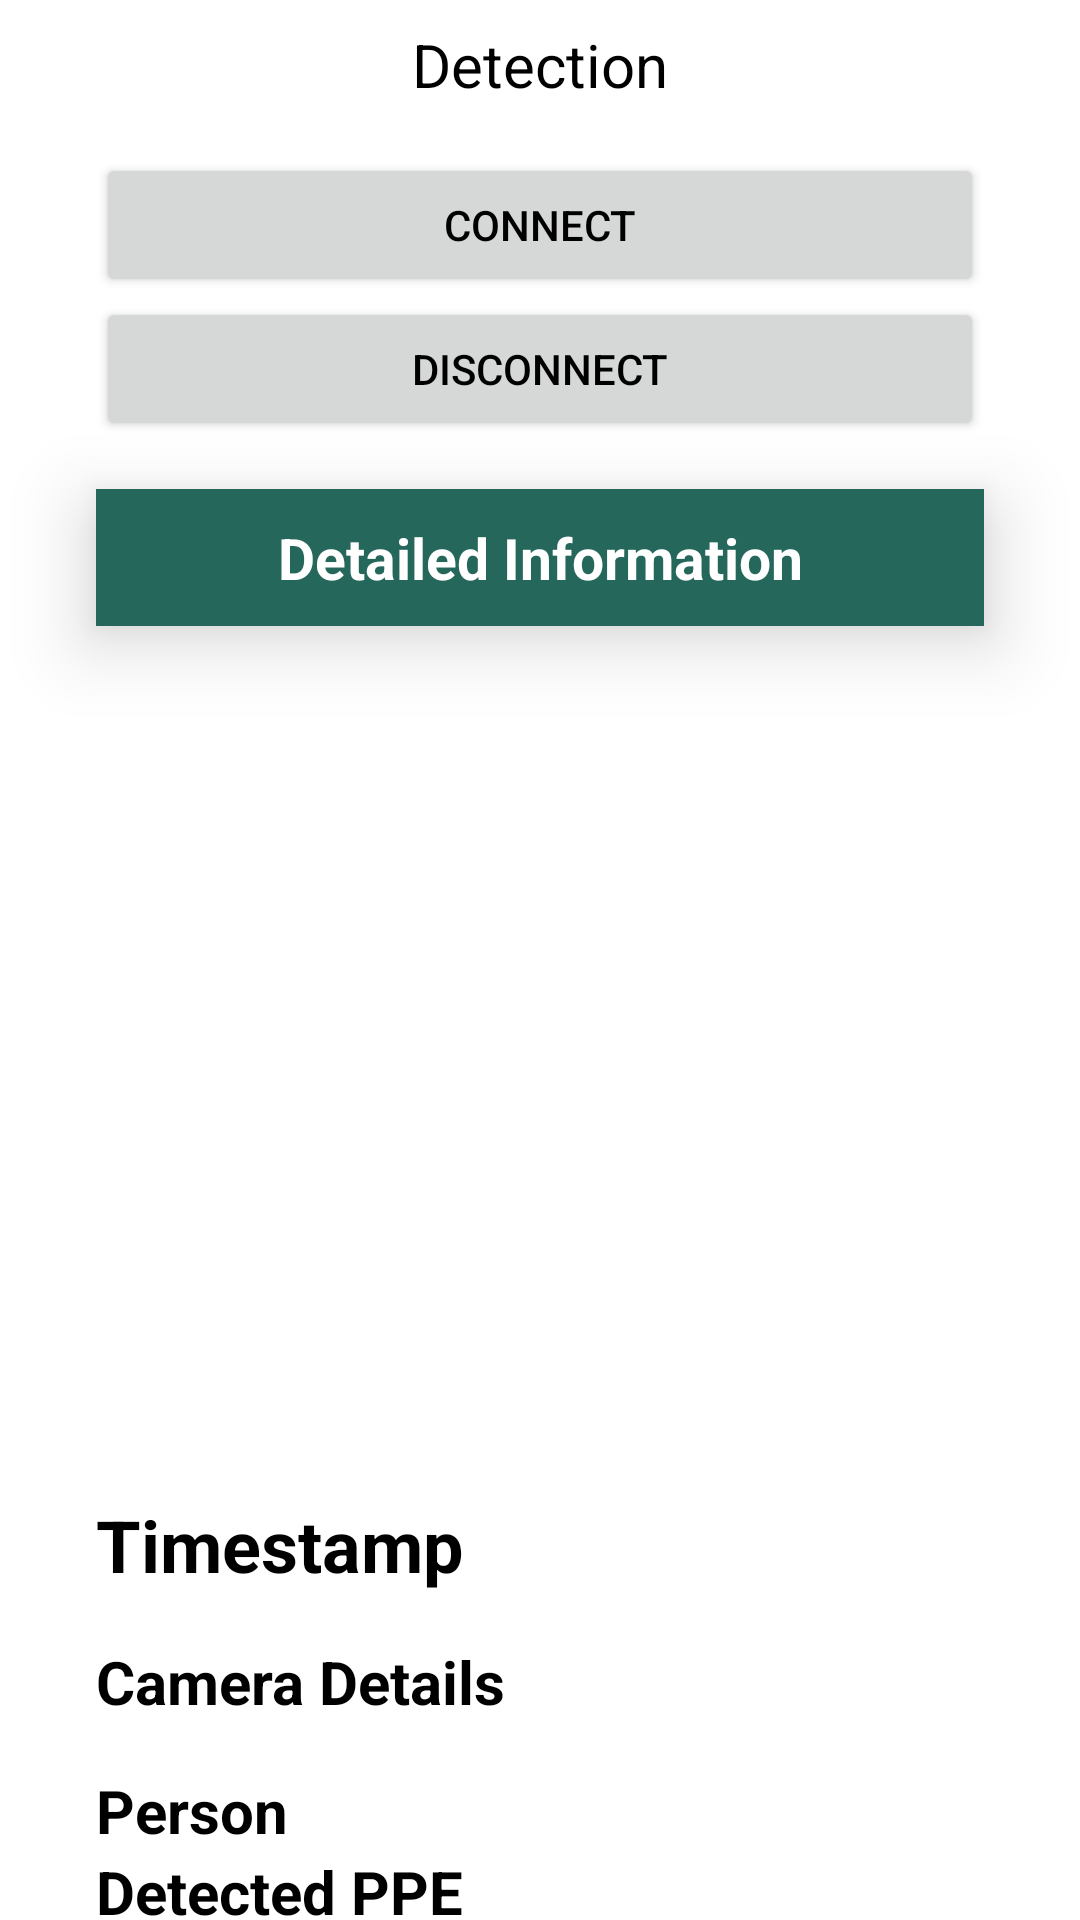

Layout XML and referenced resources for this Android screen:
<!-- AndroidManifest.xml: application theme Theme.ZMCI -->
<!-- res/layout/fragment_client.xml -->
<?xml version="1.0" encoding="utf-8"?>
<ScrollView xmlns:android="http://schemas.android.com/apk/res/android"
    xmlns:app="http://schemas.android.com/apk/res-auto"
    xmlns:tools="http://schemas.android.com/tools"
    android:layout_width="match_parent"
    android:layout_height="match_parent"
    android:orientation="vertical"
    android:keepScreenOn="true"
    tools:context=".mqtt.ConnectFragment">

    <LinearLayout
        android:layout_width="match_parent"
        android:layout_height="wrap_content"
        android:orientation="vertical">

        <TextView
            android:layout_width="match_parent"
            android:layout_height="wrap_content"
            android:layout_marginStart="8dp"
            android:layout_marginTop="8dp"
            android:layout_marginEnd="8dp"
            android:textAlignment="center"
            android:text="@string/detection"
            android:textSize="20sp"/>

        <androidx.constraintlayout.widget.ConstraintLayout
            android:layout_width="match_parent"
            android:layout_height="wrap_content"
            android:layout_marginStart="32dp"
            android:layout_marginEnd="32dp"
            android:layout_marginTop="16dp">

            <Button
                android:id="@+id/button_subscribe"
                android:layout_width="0dp"
                android:layout_height="wrap_content"
                android:text="@string/connect"
                app:layout_constraintBottom_toTopOf="@+id/button_disconnect"
                app:layout_constraintEnd_toEndOf="parent"
                app:layout_constraintHorizontal_bias="0.5"
                app:layout_constraintStart_toStartOf="parent"
                app:layout_constraintTop_toTopOf="parent"
                app:layout_constraintVertical_bias="0.5" />

            <Button
                android:id="@+id/button_disconnect"
                android:layout_width="0dp"
                android:layout_height="wrap_content"
                android:text="@string/button_disconnect_text"
                app:layout_constraintBottom_toBottomOf="parent"
                app:layout_constraintEnd_toEndOf="parent"
                app:layout_constraintStart_toStartOf="parent"
                app:layout_constraintTop_toBottomOf="@+id/button_subscribe"
                app:layout_constraintVertical_bias="0.5" />

        </androidx.constraintlayout.widget.ConstraintLayout>

        <TextView
            android:layout_width="match_parent"
            android:layout_height="wrap_content"
            android:layout_marginStart="32dp"
            android:layout_marginEnd="32dp"
            android:layout_marginTop="16dp"
            android:gravity="center"
            android:layout_gravity="center"
            android:elevation="15dp"
            android:padding="10dp"
            android:background="@color/loginBG"
            android:textColor="@color/white"
            android:textSize="19sp"
            android:textStyle="bold"
            android:text="@string/detailed_information"/>

        <androidx.core.widget.NestedScrollView
            android:layout_width="match_parent"
            android:layout_height="wrap_content"
            android:layout_marginTop="8dp">

            <LinearLayout
                android:layout_width="match_parent"
                android:layout_height="wrap_content"
                android:orientation="vertical">

                <ImageView
                    android:id="@+id/imgDetect"
                    android:src="@drawable/ic_detect"
                    android:layout_width="match_parent"
                    android:layout_height="250dp"
                    android:layout_marginStart="32dp"
                    android:layout_marginTop="16dp"
                    android:layout_marginEnd="32dp" />

                <TextView
                    android:id="@+id/tvTimestamp"
                    android:layout_marginStart="32dp"
                    android:layout_marginTop="16dp"
                    android:layout_marginEnd="32dp"
                    android:text="@string/timestamp"
                    android:textSize="24sp"
                    android:textStyle="bold"
                    android:layout_width="match_parent"
                    android:layout_height="wrap_content"/>

                <TextView
                    android:id="@+id/textCameraData"
                    android:layout_marginStart="32dp"
                    android:layout_marginTop="16dp"
                    android:layout_marginEnd="32dp"
                    android:text="@string/camera_details"
                    android:textSize="20sp"
                    android:textStyle="bold"
                    android:layout_width="match_parent"
                    android:layout_height="wrap_content"/>

                <LinearLayout
                    android:id="@+id/llCameraDetails"
                    android:layout_width="match_parent"
                    android:layout_height="wrap_content"
                    android:layout_marginStart="40dp"
                    android:layout_marginEnd="32dp"
                    android:orientation="vertical"/>

                <TextView
                    android:id="@+id/textTotalViolators"
                    android:layout_marginStart="32dp"
                    android:layout_marginTop="16dp"
                    android:layout_marginEnd="32dp"
                    android:text="@string/person"
                    android:textSize="20sp"
                    android:textStyle="bold"
                    android:layout_width="match_parent"
                    android:layout_height="wrap_content"/>

                <TextView
                    android:id="@+id/textTotalViolations"
                    android:layout_marginStart="32dp"
                    android:layout_marginEnd="32dp"
                    android:text="@string/detected_ppe"
                    android:textSize="20sp"
                    android:textStyle="bold"
                    android:layout_width="match_parent"
                    android:layout_height="wrap_content"/>

                <TextView
                    android:layout_width="match_parent"
                    android:layout_height="5dp"
                    android:background="@color/black"
                    android:layout_marginTop="16dp"
                    android:textColor="@color/black"
                    android:layout_marginStart="32dp"
                    android:layout_marginEnd="32dp"/>

                <TextView
                    android:id="@+id/textDetect"
                    android:layout_marginStart="32dp"
                    android:layout_marginTop="16dp"
                    android:layout_marginEnd="32dp"
                    android:text="@string/details"
                    android:textSize="20sp"
                    android:textStyle="bold"
                    android:layout_width="match_parent"
                    android:layout_height="wrap_content"/>

                <LinearLayout
                    android:layout_width="match_parent"
                    android:layout_height="wrap_content"
                    android:orientation="horizontal">

                    <LinearLayout
                        android:id="@+id/llDetails"
                        android:layout_width="0dp"
                        android:layout_height="wrap_content"
                        android:layout_marginTop="16dp"
                        android:layout_marginStart="32dp"
                        android:layout_marginEnd="32dp"
                        android:layout_weight="1"
                        android:orientation="vertical"/>

                    <LinearLayout
                        android:id="@+id/llDetails2"
                        android:layout_width="0dp"
                        android:layout_height="wrap_content"
                        android:layout_marginTop="16dp"
                        android:layout_marginStart="32dp"
                        android:layout_marginEnd="32dp"
                        android:layout_weight="1"
                        android:orientation="vertical"/>

                </LinearLayout>

            </LinearLayout>

        </androidx.core.widget.NestedScrollView>

    </LinearLayout>

</ScrollView>
<!-- resources referenced by this layout -->
<resources>
  <color name="black">#FF000000</color>
  <color name="loginBG">#26675c</color>
  <color name="white">#FFFFFFFF</color>
  <string name="button_disconnect_text">Disconnect</string>
  <string name="camera_details">Camera Details</string>
  <string name="connect">Connect</string>
  <string name="detailed_information">Detailed Information</string>
  <string name="details">Details</string>
  <string name="detected_ppe">Detected PPE</string>
  <string name="detection">Detection</string>
  <string name="person">Person</string>
  <string name="timestamp">Timestamp</string>
  <style name="Theme.ZMCI" parent="Theme.MaterialComponents.DayNight.DarkActionBar">
          
          <item name="colorPrimary">@color/purple_500</item>
          <item name="colorPrimaryVariant">@color/purple_700</item>
          <item name="colorOnPrimary">@color/white</item>
          
          <item name="colorSecondary">@color/teal_200</item>
          <item name="colorSecondaryVariant">@color/teal_700</item>
          <item name="colorOnSecondary">@color/black</item>
          
          <item name="android:statusBarColor">?attr/colorPrimaryVariant</item>
          
          <item name="colorPrimaryDark">@color/colorPrimaryDark</item>
          <item name="colorAccent">@color/colorAccent</item>
          <item name="android:textColor">@color/black</item>
          <item name="android:textColorHint">@color/colorText</item>
          <item name="colorControlNormal">@color/colorText</item>
          <item name="colorControlActivated">@color/colorText</item>
      </style>
  <color name="purple_500">#FF6200EE</color>
  <color name="purple_700">#FF3700B3</color>
  <color name="teal_200">#FF03DAC5</color>
  <color name="teal_700">#FF018786</color>
  <color name="colorPrimaryDark">#51d8c7</color>
  <color name="colorAccent">#51d8c7</color>
  <color name="colorText">#FFFFFF</color>
</resources>
